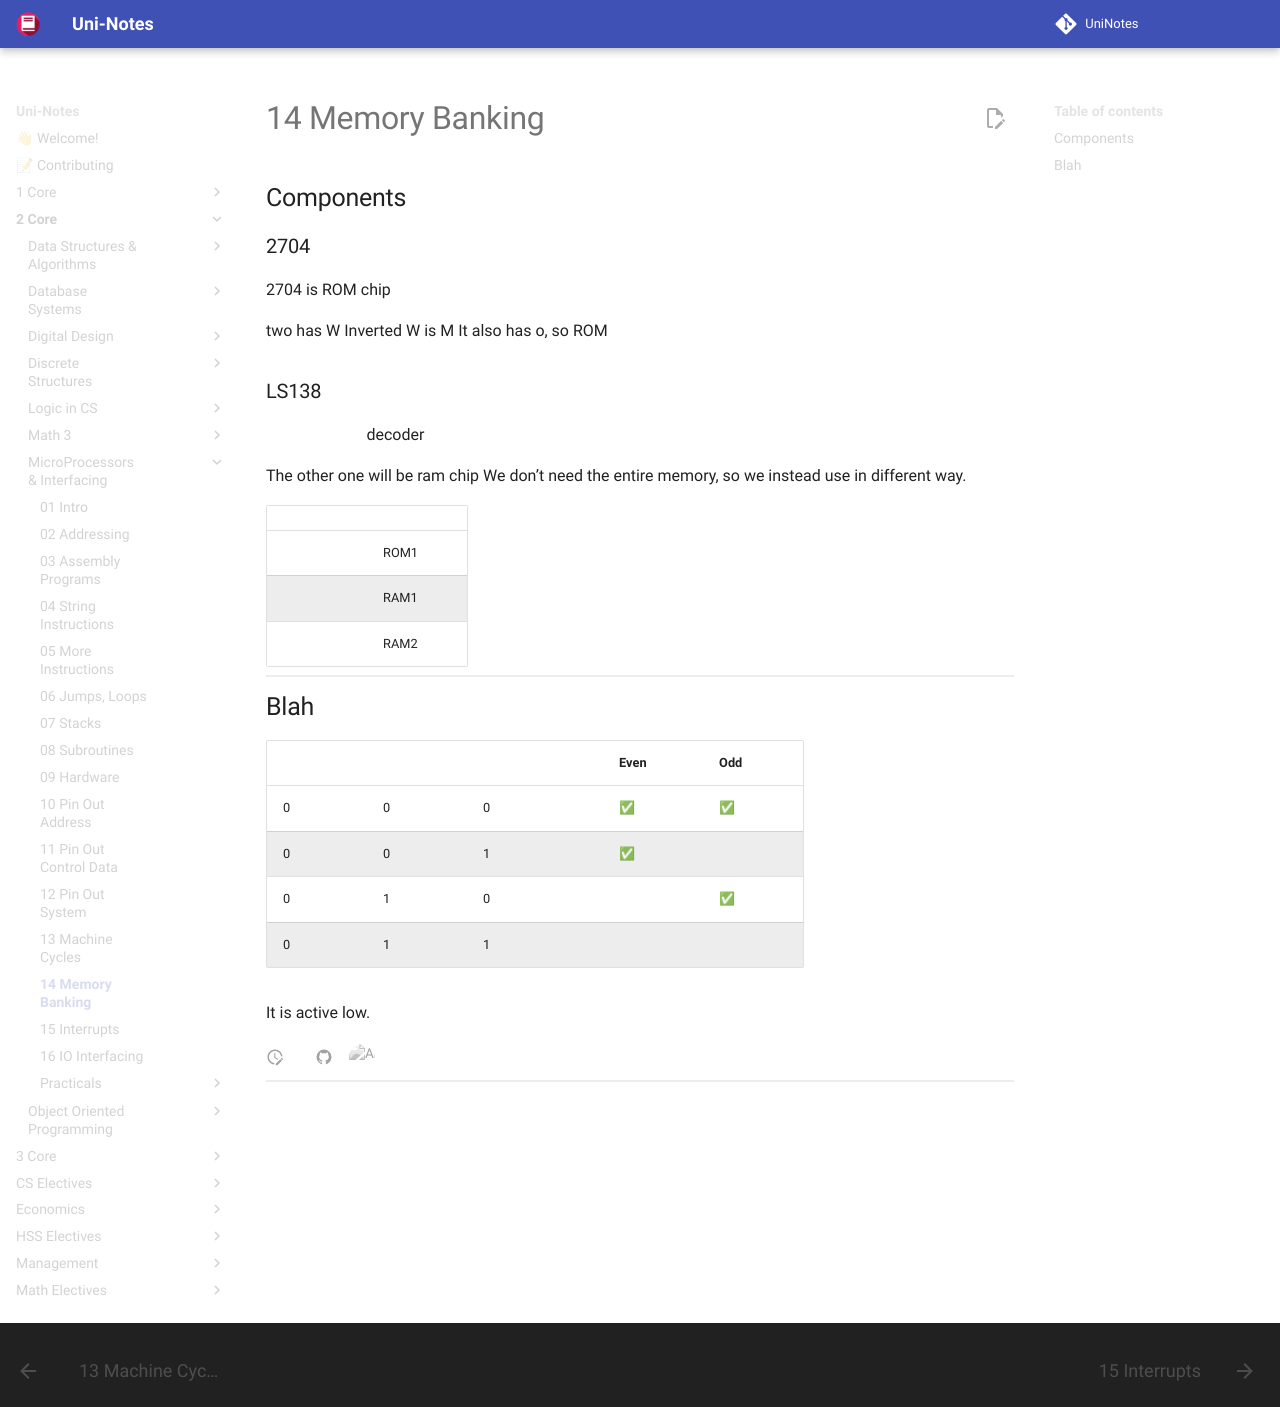

repository: uni-notes/uni-notes · page: 2_Core/MicroProcessors_&_Interfacing/14_Memory_Banking/index.html · generator: mkdocs

## Components

### 2704

2704 is ROM chip

two has W
Inverted W is M
It also has o, so ROM

### LS138

$3 \times 8$ decoder

The other one will be ram chip
We don’t need the entire memory, so we instead use in different way.

|       |      |
| ----- | ---- |
| $O_0$ | ROM1 |
| $O_3$ | RAM1 |
| $O_4$ | RAM2 |

## Blah

| $O_0$ | $A_0$ | $\overline{BHE}$ | Even | Odd  |
| ----- | ----- | ---------------- | ---- | ---- |
| 0     | 0     | 0                | ✅    | ✅    |
| 0     | 0     | 1                | ✅    |      |
| 0     | 1     | 0                |      | ✅    |
| 0     | 1     | 1                |      |      |

It is active low.
